Dataset: india_sentinel2 (GitHub, kavya-sajjit/deforestation-prediction-india). Classes: deforested, intact forest.

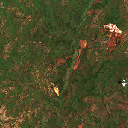
Label: intact forest

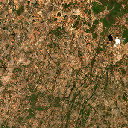
Label: deforested

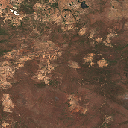
Label: deforested

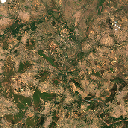
Label: deforested

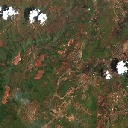
Label: deforested

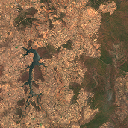
Label: deforested
